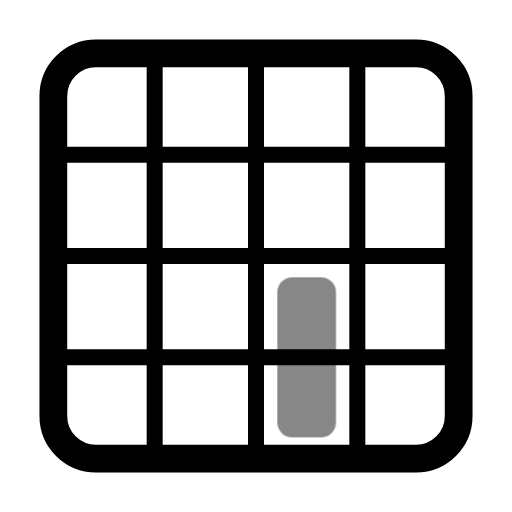
t = 0.00 s
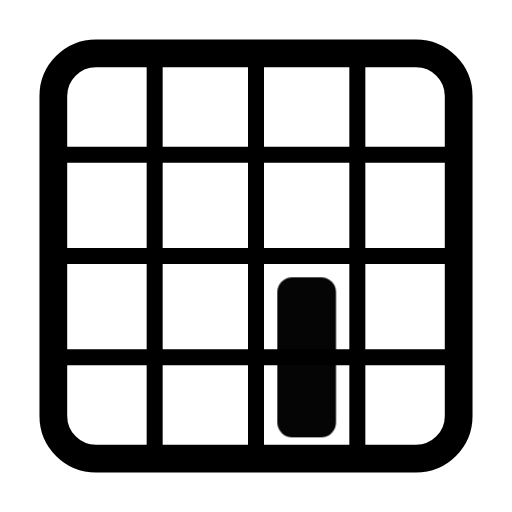
t = 0.50 s
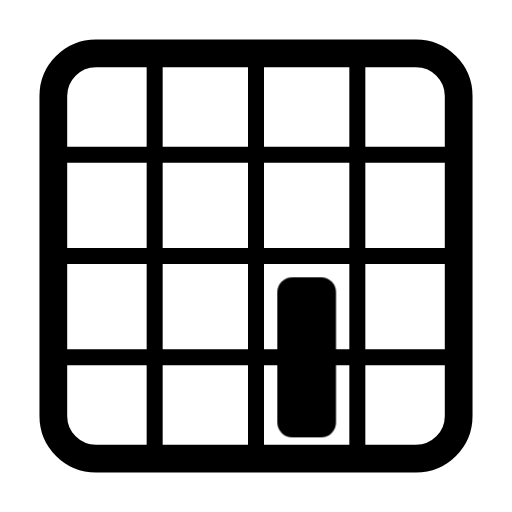
t = 1.08 s
t = 1.56 s: frame unchanged from t = 1.08 s, image omitted
t = 1.96 s: frame unchanged from t = 1.08 s, image omitted
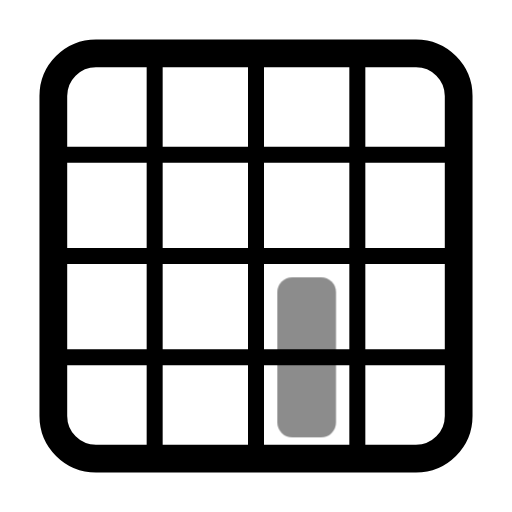
t = 2.75 s

The animated SVG that drew these frames (rendered in a browser with its animation timeline set to each time). Animation: 1 CSS @keyframes rule; one cycle of 3.15 s, repeats indefinitely.

<svg xmlns="http://www.w3.org/2000/svg" width="24" height="24" fill="none" stroke="currentColor" stroke-linecap="round" stroke-linejoin="round" stroke-width="2" viewBox="0 0 24 24">
    <!-- Generated by scripts/icon-expansion/generate.mjs -->
    <style>
        @media (prefers-reduced-motion: no-preference) {
            @keyframes ira-exp-pulse { 0%, 100% { opacity: 1; } 22% { opacity: .45; } 40% { opacity: 1; } }
            [data-ira-motion="grid-area-r3-c3-1x2"] { transform-box: fill-box; transform-origin: center; animation: ira-exp-pulse 2.65s ease-in-out -0.5s infinite; }
        }
    </style>
    <g stroke-width="1.3"><rect x="2.5" y="2.5" width="19" height="19" rx="2"/></g><g stroke-width="0.75"><path d="M7.25 3v18M12 3v18m4.75-18v18M3 7.25h18M3 12h18M3 16.75h18"/></g>
    <g data-ira-motion="grid-area-r3-c3-1x2"><g fill="currentColor" stroke="none"><rect x="13" y="13" width="2.75" height="7.5" rx="0.7"/></g></g>
</svg>
